Dataset: dataset (GitHub, singhdivyanshdishu/DR_Final). Classes: mild, moderate, normal, proliferative, severe.

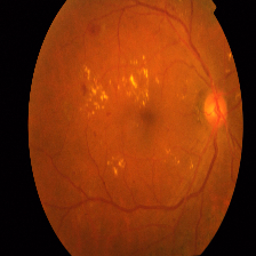
Label: proliferative

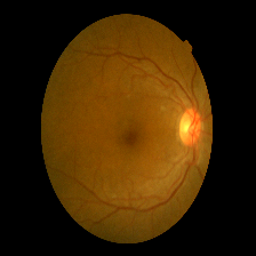
Label: normal

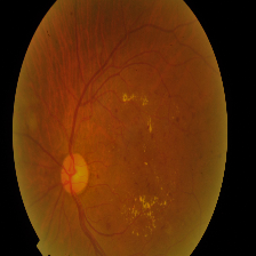
Label: severe

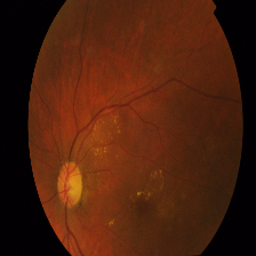
Label: moderate

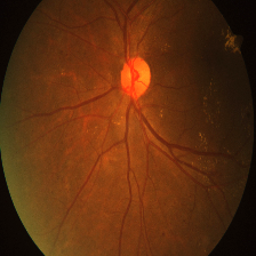
Label: mild

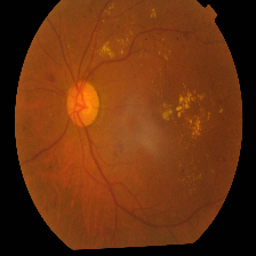
Label: proliferative
